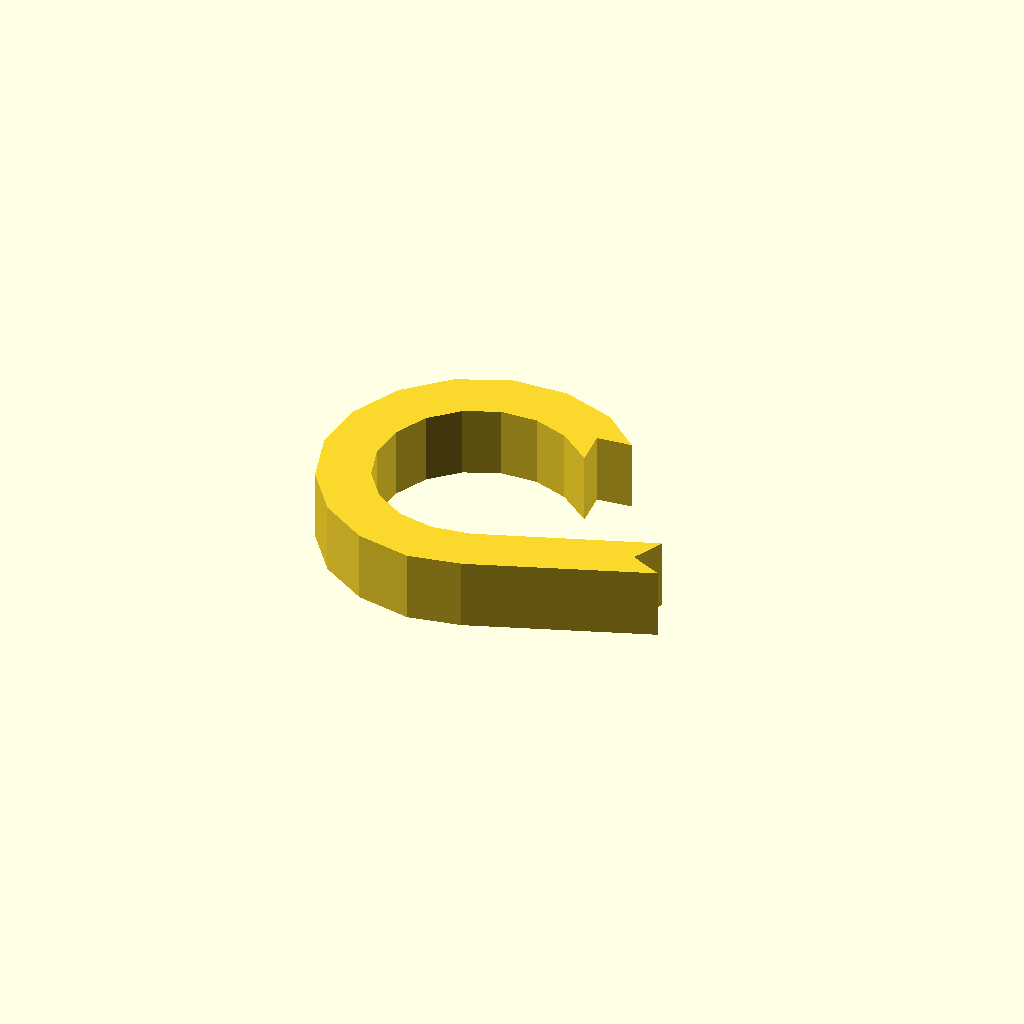
Cell 1: rendered with the file's own defaults.
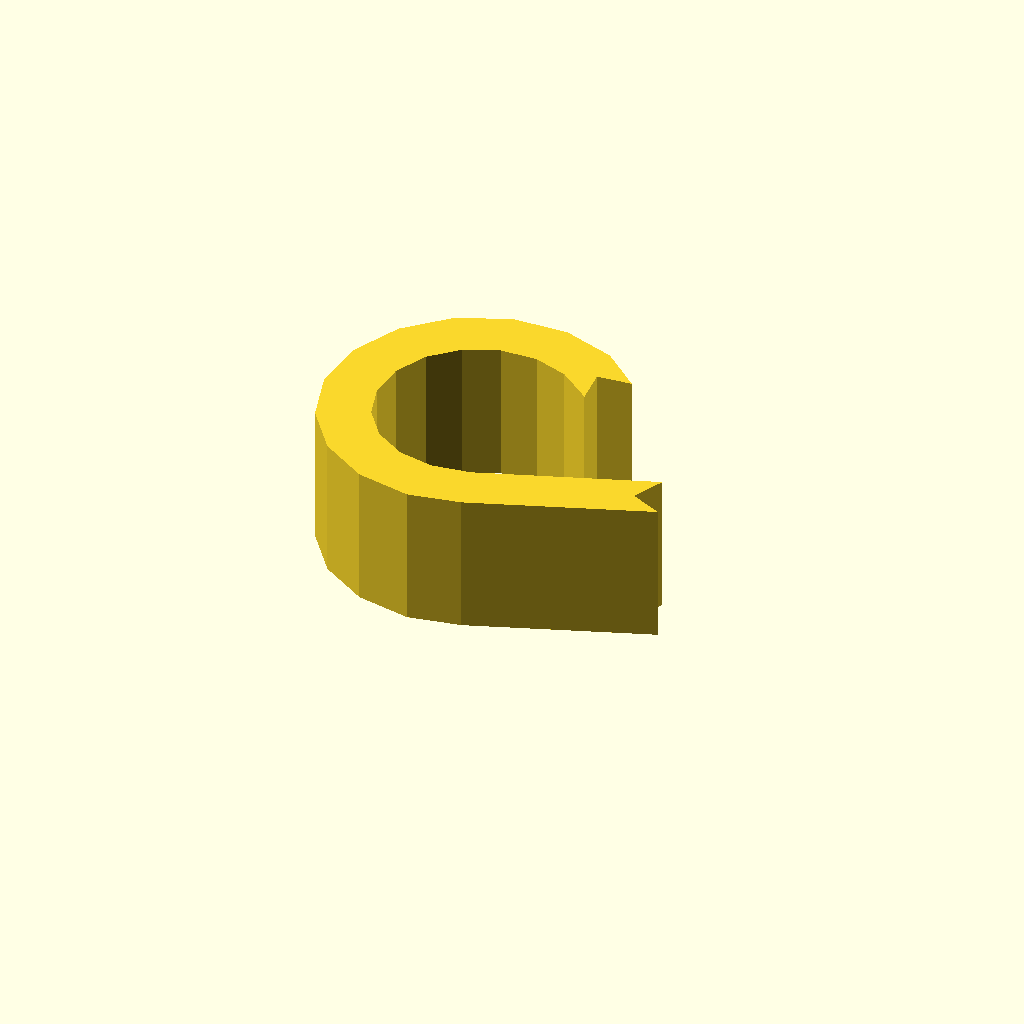
Cell 2: the same model with profile_height = 20.
All cells are drawn from one camera (rotation 55°, 0°, 25°, orthographic, colour scheme Cornfield), so only the parameter changes between them.
OpenSCAD source file optional_data/data/sketch1/eyelugs/part_0072.scad:
$fn = 32;

// ----------------------------------------------------------------------
// Eye lug: ring_tail, 10 mm thick
// ----------------------------------------------------------------------

// --- parameters (mm) ---
profile_height = 10;      // extrusion height
profile_points = 30;      // points of the closed outline

profile = [[32.724, 35.543], [37.651, 36.01], [32.23, 40.73], [24.784, 43.258], [16.926, 42.972], [9.683, 39.91], [4.003, 34.473], [0.628, 27.371], [0, 19.533], [2.2, 11.983], [6.942, 5.711], [13.604, 1.534], [21.316, 0], [28.697, 1.387], [53.418, 10.432], [48.932, 12.524], [51.024, 17.01], [26.88, 8.269], [21.425, 7.489], [16.369, 8.495], [12.002, 11.233], [8.893, 15.345], [7.451, 20.294], [7.863, 25.432], [10.075, 30.088], [13.799, 33.653], [18.547, 35.66], [23.698, 35.847], [28.58, 34.19], [33.191, 30.615]];  // single closed polygon, 30 points, counter clockwise

// --- the one profile operation ---
linear_extrude(height = profile_height) polygon(points = profile);
Customizer parameters (derived from the source; name, type, default, range or options):
profile_height: number, default 10
profile_points: number, default 30
